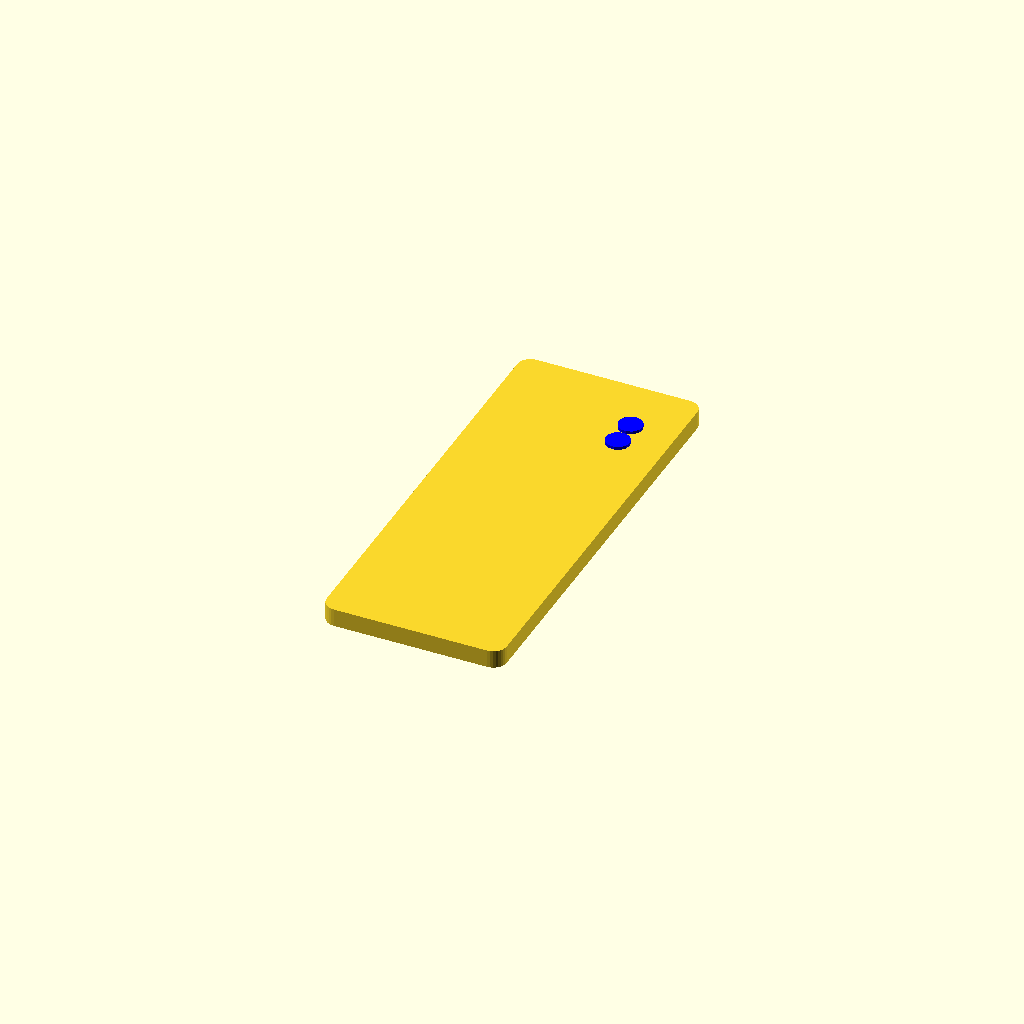
Cell 1 — every parameter at its default value.
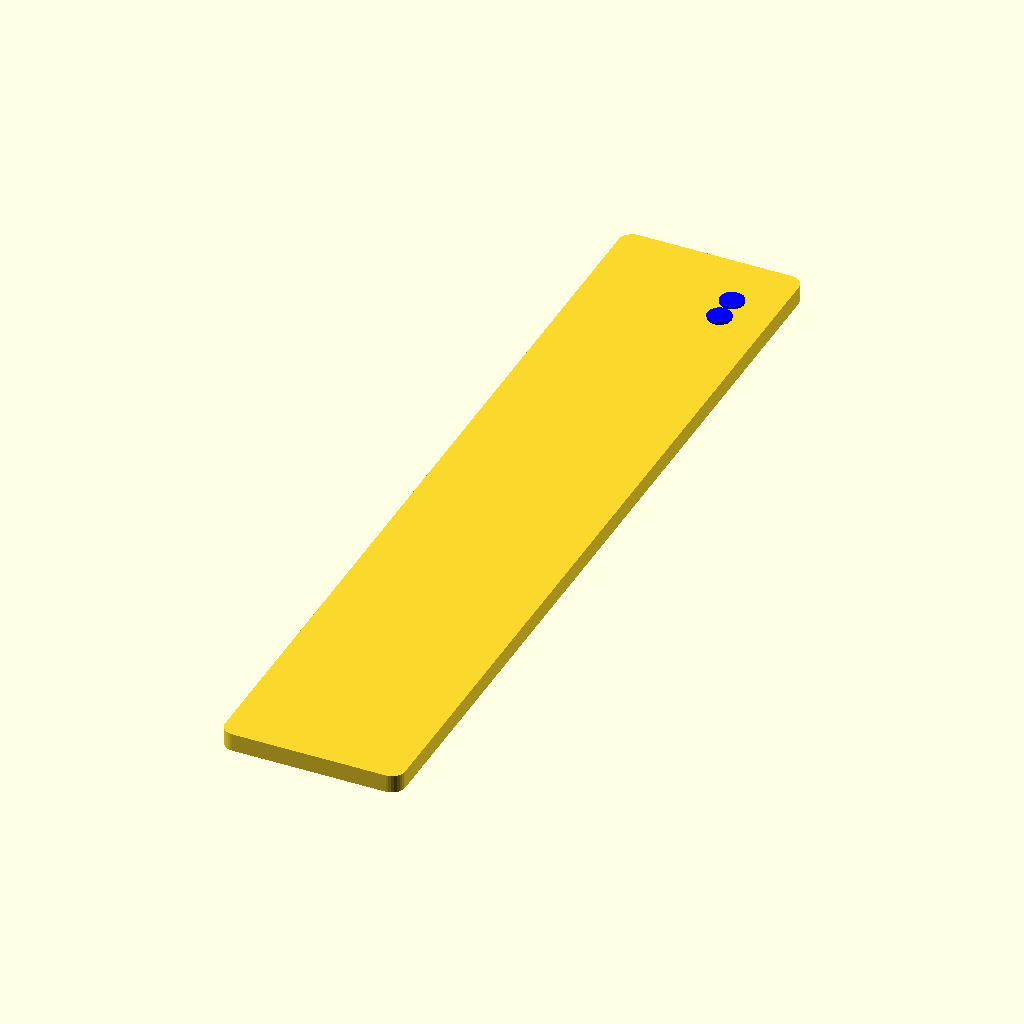
Cell 2: the same model with len_phone = 290.
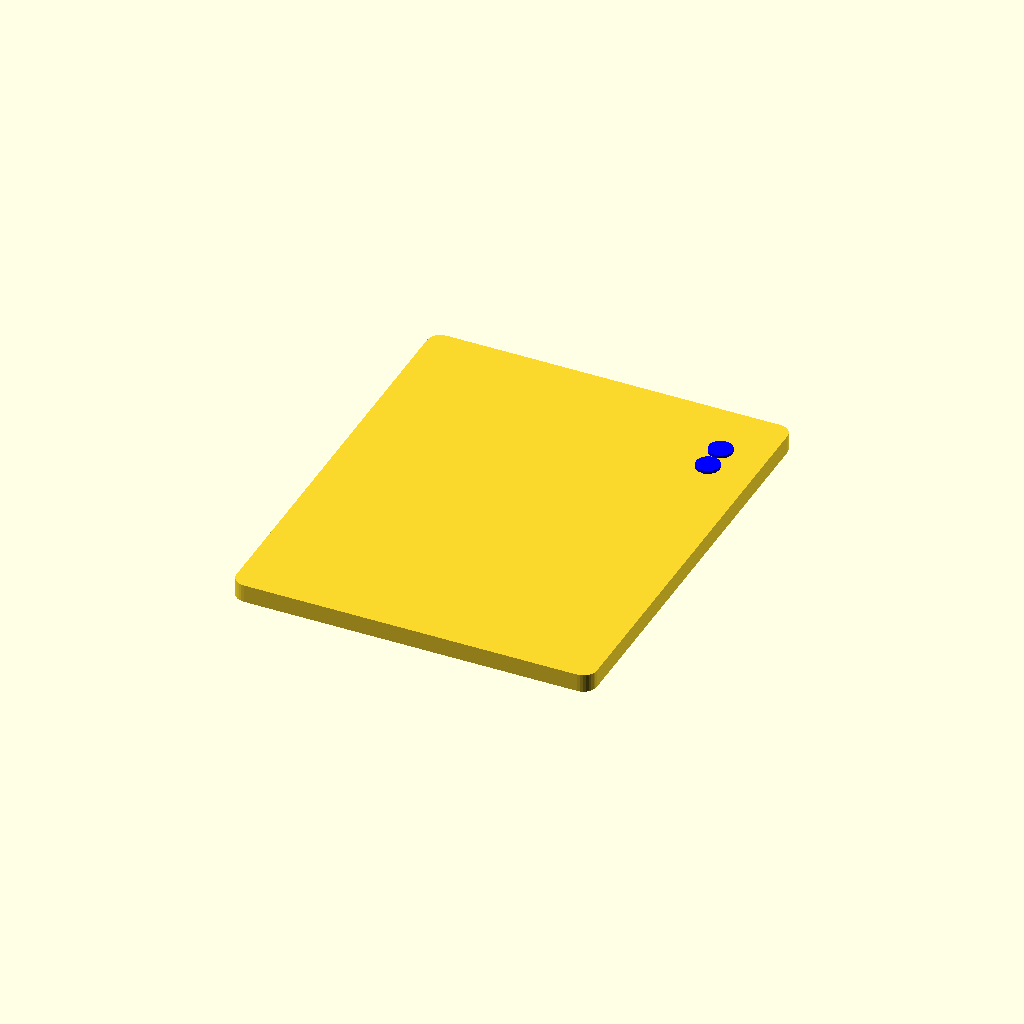
Cell 3: width_phone = 120 (everything else at default).
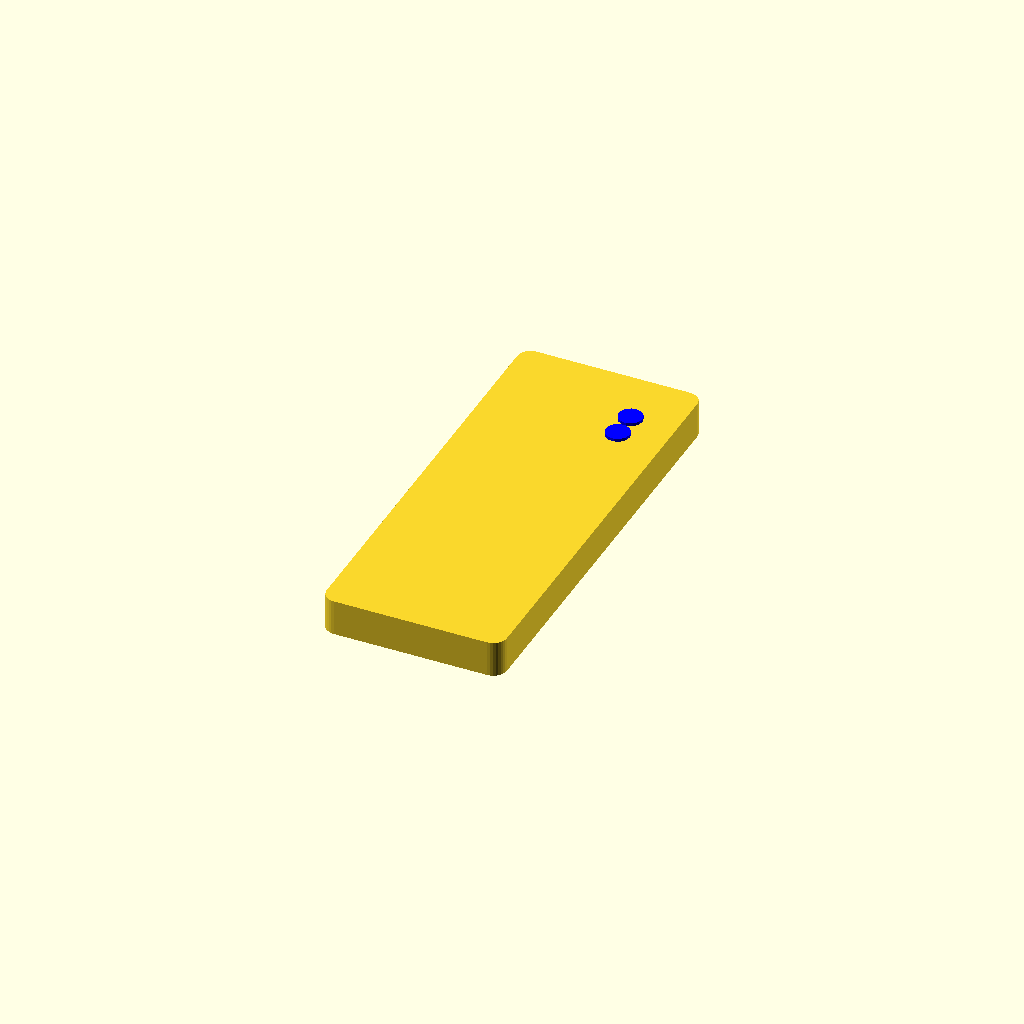
Cell 4 — thickness_phone set to 12, the other parameters unchanged.
One fixed orthographic camera (rotation 55°, 0°, 25°; colour scheme Cornfield) for every cell.
The OpenSCAD source (test_01.scad):
echo("Работа Алексея Коротких!");
len_phone = 145;
width_phone = 60;
thickness_phone = 6;
corner_round = 9;

smartphone();

module smartphone() {
    smartphone_block();
    cameras_block();
}

module cameras_block() {
    color("blue")
    translate([width_phone/2-15, len_phone/2-20, 0])
    cylinder(d=8, h = thickness_phone/2+1);

    color("blue")
    translate([width_phone/2-15, len_phone/2-29, 0])
    cylinder(d=8, h = thickness_phone/2+1);
}

module smartphone_block() {
    hull() {
        translate([width_phone/2-corner_round/2, len_phone/2-corner_round/2, 0])
        cylinder(h=thickness_phone, d=corner_round, $fn=32, center=true);
        
        mirror([1, 0, 0])
        translate([width_phone/2-corner_round/2, len_phone/2-corner_round/2, 0])
        cylinder(h=thickness_phone, d=corner_round, $fn=32, center=true);
        
        mirror([0, 1, 0])
        translate([width_phone/2-corner_round/2, len_phone/2-corner_round/2, 0])
        cylinder(h=thickness_phone, d=corner_round, $fn=32, center=true);
        
        mirror([1, 0, 0])
        mirror([0, 1, 0])
        translate([width_phone/2-corner_round/2, len_phone/2-corner_round/2, 0])
        cylinder(h=thickness_phone, d=corner_round, $fn=32, center=true);
    }
}
Customizer parameters (derived from the source; name, type, default, range or options):
len_phone: number, default 145
width_phone: number, default 60
thickness_phone: number, default 6
corner_round: number, default 9
